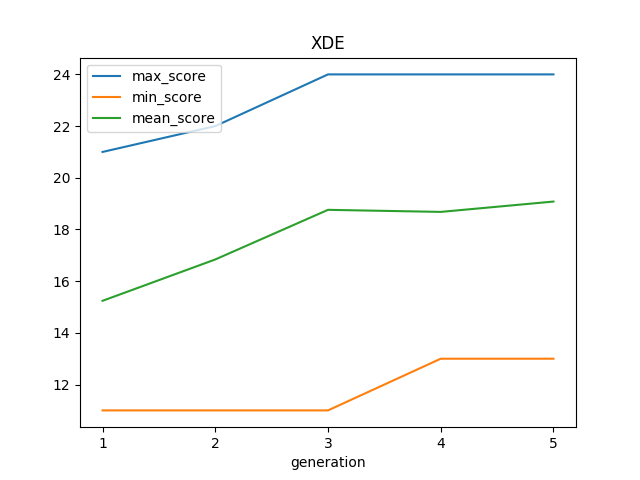

The file beside this chart, header and first rows:
generation, checkpoint_id, max_score, min_score, mean_score, cid_min_score, cid_max_score
1, XDE/1/20190828-0758, 21.0, 11.0, 15.24, 1_6, 1_25
2, XDE/2/20190828-0758, 22.0, 11.0, 16.84, 2_6, 2_8
3, XDE/3/20190828-0758, 24.0, 11.0, 18.76, 3_9, 3_17
4, XDE/4/20190828-0758, 24.0, 13.0, 18.68, 4_2, 4_5
5, XDE/5/20190828-0758, 24.0, 13.0, 19.08, 5_14, 5_25
